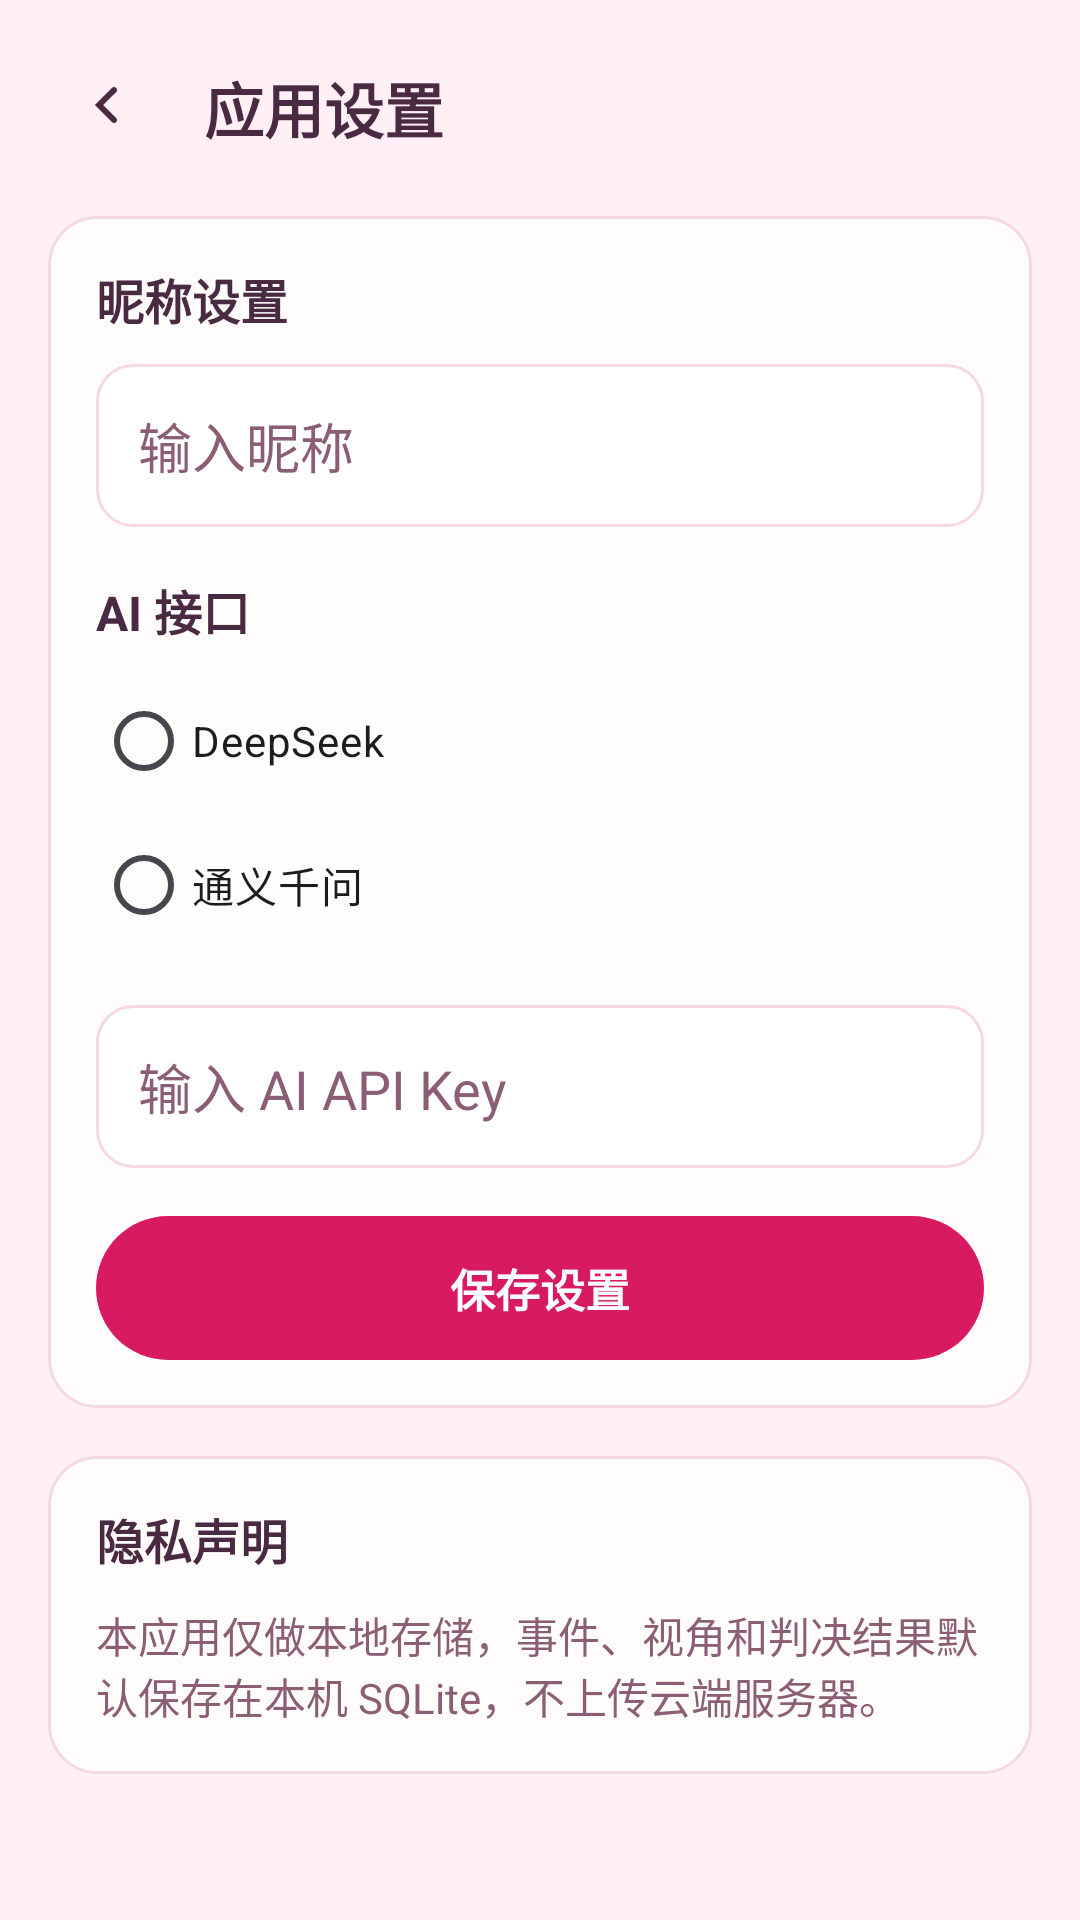

Reconstruct the res/layout file that produces this screen, plus the resources it refers to.
<!-- AndroidManifest.xml: application theme Theme.CatCoupleJudge -->
<!-- res/layout/activity_settings.xml -->
<?xml version="1.0" encoding="utf-8"?>
<ScrollView xmlns:android="http://schemas.android.com/apk/res/android"
    android:layout_width="match_parent"
    android:layout_height="match_parent"
    android:fillViewport="true">

    <LinearLayout
        android:layout_width="match_parent"
        android:layout_height="wrap_content"
        android:orientation="vertical"
        android:padding="16dp">

        <LinearLayout
            android:layout_width="match_parent"
            android:layout_height="wrap_content"
            android:gravity="center_vertical"
            android:orientation="horizontal">

            <ImageButton
                android:id="@+id/btnBack"
                android:layout_width="40dp"
                android:layout_height="40dp"
                android:background="@drawable/bg_soft_block"
                android:contentDescription="返回"
                android:padding="8dp"
                android:src="@drawable/ic_arrow_back" />

            <TextView
                android:layout_width="wrap_content"
                android:layout_height="wrap_content"
                android:layout_marginStart="12dp"
                android:text="应用设置"
                android:textColor="@color/text_primary"
                android:textSize="20sp"
                android:textStyle="bold" />
        </LinearLayout>

        <LinearLayout
            android:layout_width="match_parent"
            android:layout_height="wrap_content"
            android:layout_marginTop="16dp"
            android:background="@drawable/bg_card"
            android:orientation="vertical"
            android:padding="16dp">

            <TextView
                android:layout_width="wrap_content"
                android:layout_height="wrap_content"
                android:text="昵称设置"
                android:textColor="@color/text_primary"
                android:textSize="16sp"
                android:textStyle="bold" />

            <EditText
                android:id="@+id/etNickname"
                android:layout_width="match_parent"
                android:layout_height="wrap_content"
                android:layout_marginTop="10dp"
                android:background="@drawable/bg_input"
                android:hint="输入昵称"
                android:padding="14dp"
                android:textColor="@color/text_primary"
                android:textColorHint="@color/text_secondary" />

            <TextView
                android:layout_width="wrap_content"
                android:layout_height="wrap_content"
                android:layout_marginTop="16dp"
                android:text="AI 接口"
                android:textColor="@color/text_primary"
                android:textSize="16sp"
                android:textStyle="bold" />

            <RadioGroup
                android:id="@+id/rgProvider"
                android:layout_width="match_parent"
                android:layout_height="wrap_content"
                android:layout_marginTop="8dp"
                android:orientation="vertical">

                <RadioButton
                    android:id="@+id/rbDeepSeek"
                    android:layout_width="wrap_content"
                    android:layout_height="wrap_content"
                    android:text="DeepSeek" />

                <RadioButton
                    android:id="@+id/rbQwen"
                    android:layout_width="wrap_content"
                    android:layout_height="wrap_content"
                    android:text="通义千问" />
            </RadioGroup>

            <EditText
                android:id="@+id/etApiKey"
                android:layout_width="match_parent"
                android:layout_height="wrap_content"
                android:layout_marginTop="16dp"
                android:background="@drawable/bg_input"
                android:hint="输入 AI API Key"
                android:padding="14dp"
                android:textColor="@color/text_primary"
                android:textColorHint="@color/text_secondary" />

            <Button
                android:id="@+id/btnSaveSettings"
                style="@style/Widget.CatCoupleJudge.Button.Primary"
                android:layout_width="match_parent"
                android:layout_height="wrap_content"
                android:layout_marginTop="16dp"
                android:text="保存设置" />
        </LinearLayout>

        <LinearLayout
            android:layout_width="match_parent"
            android:layout_height="wrap_content"
            android:layout_marginTop="16dp"
            android:background="@drawable/bg_card"
            android:orientation="vertical"
            android:padding="16dp">

            <TextView
                android:layout_width="wrap_content"
                android:layout_height="wrap_content"
                android:text="隐私声明"
                android:textColor="@color/text_primary"
                android:textSize="16sp"
                android:textStyle="bold" />

            <TextView
                android:layout_width="match_parent"
                android:layout_height="wrap_content"
                android:layout_marginTop="10dp"
                android:text="本应用仅做本地存储，事件、视角和判决结果默认保存在本机 SQLite，不上传云端服务器。"
                android:textColor="@color/text_secondary"
                android:textSize="14sp" />
        </LinearLayout>
    </LinearLayout>
</ScrollView>
<!-- resources referenced by this layout -->
<resources>
  <color name="text_primary">#4A2942</color>
  <color name="text_secondary">#8C5E76</color>
  <!-- drawable bg_card (drawable) -->
  ﻿<shape xmlns:android="http://schemas.android.com/apk/res/android" android:shape="rectangle">
      <solid android:color="@color/card_white" />
      <corners android:radius="16dp" />
      <stroke android:width="1dp" android:color="@color/divider_soft" />
  </shape>
  <!-- drawable bg_input (drawable) -->
  ﻿<shape xmlns:android="http://schemas.android.com/apk/res/android" android:shape="rectangle">
      <solid android:color="@color/white" />
      <corners android:radius="12dp" />
      <stroke android:width="1dp" android:color="@color/divider_soft" />
  </shape>
  <!-- drawable bg_soft_block (drawable) -->
  ﻿<shape xmlns:android="http://schemas.android.com/apk/res/android" android:shape="rectangle">
      <solid android:color="@color/pink_surface" />
      <corners android:radius="16dp" />
  </shape>
  <!-- drawable ic_arrow_back (drawable) -->
  ﻿<vector xmlns:android="http://schemas.android.com/apk/res/android"
      android:width="24dp"
      android:height="24dp"
      android:viewportWidth="24"
      android:viewportHeight="24">
      <path android:fillColor="@color/text_primary" android:pathData="M14.71,6.71c0.39,-0.39 0.39,-1.02 0,-1.41s-1.02,-0.39 -1.41,0L7.59,11 13.3,16.71c0.39,0.39 1.02,0.39 1.41,0s0.39,-1.02 0,-1.41L10.41,11l4.3,-4.29z" />
  </vector>
  <style name="Widget.CatCoupleJudge.Button.Primary" parent="@style/Widget.CatCoupleJudge.Button.Base">
          <item name="android:background">@drawable/bg_primary_button</item>
          <item name="android:textColor">@color/button_text_primary</item>
      </style>
  <style name="Theme.CatCoupleJudge" parent="Theme.Material3.Light.NoActionBar">
          <item name="colorPrimary">@color/pink_primary</item>
          <item name="colorSecondary">@color/pink_secondary</item>
          <item name="android:statusBarColor">@color/pink_surface</item>
          <item name="android:navigationBarColor">@color/white</item>
          <item name="android:windowLightStatusBar" tools:targetApi="m">true</item>
          <item name="android:windowBackground">@color/pink_surface</item>
          <item name="materialButtonStyle">@style/Widget.CatCoupleJudge.Button</item>
          <item name="android:buttonStyle">@style/Widget.CatCoupleJudge.Button.Base</item>
      </style>
  <color name="card_white">#FFFDFC</color>
  <color name="divider_soft">#F4D8E4</color>
  <color name="white">#FFFFFF</color>
  <color name="pink_surface">#FFF0F5</color>
  <style name="Widget.CatCoupleJudge.Button.Base" parent="@android:style/Widget.Button">
          <item name="android:textAllCaps">false</item>
          <item name="android:minHeight">48dp</item>
          <item name="android:paddingLeft">16dp</item>
          <item name="android:paddingRight">16dp</item>
          <item name="android:textSize">15sp</item>
          <item name="android:textStyle">bold</item>
          <item name="android:backgroundTint">@null</item>
          <item name="backgroundTint">@null</item>
      </style>
  <!-- drawable bg_primary_button (drawable) -->
  ﻿<shape xmlns:android="http://schemas.android.com/apk/res/android" android:shape="rectangle">
      <solid android:color="@color/pink_primary" />
      <corners android:radius="24dp" />
  </shape>
  <color name="pink_primary">#D81B60</color>
  <color name="pink_secondary">#FFB6C1</color>
  <style name="Widget.CatCoupleJudge.Button" parent="Widget.Material3.Button">
          <item name="cornerRadius">24dp</item>
          <item name="android:textAllCaps">false</item>
      </style>
</resources>
